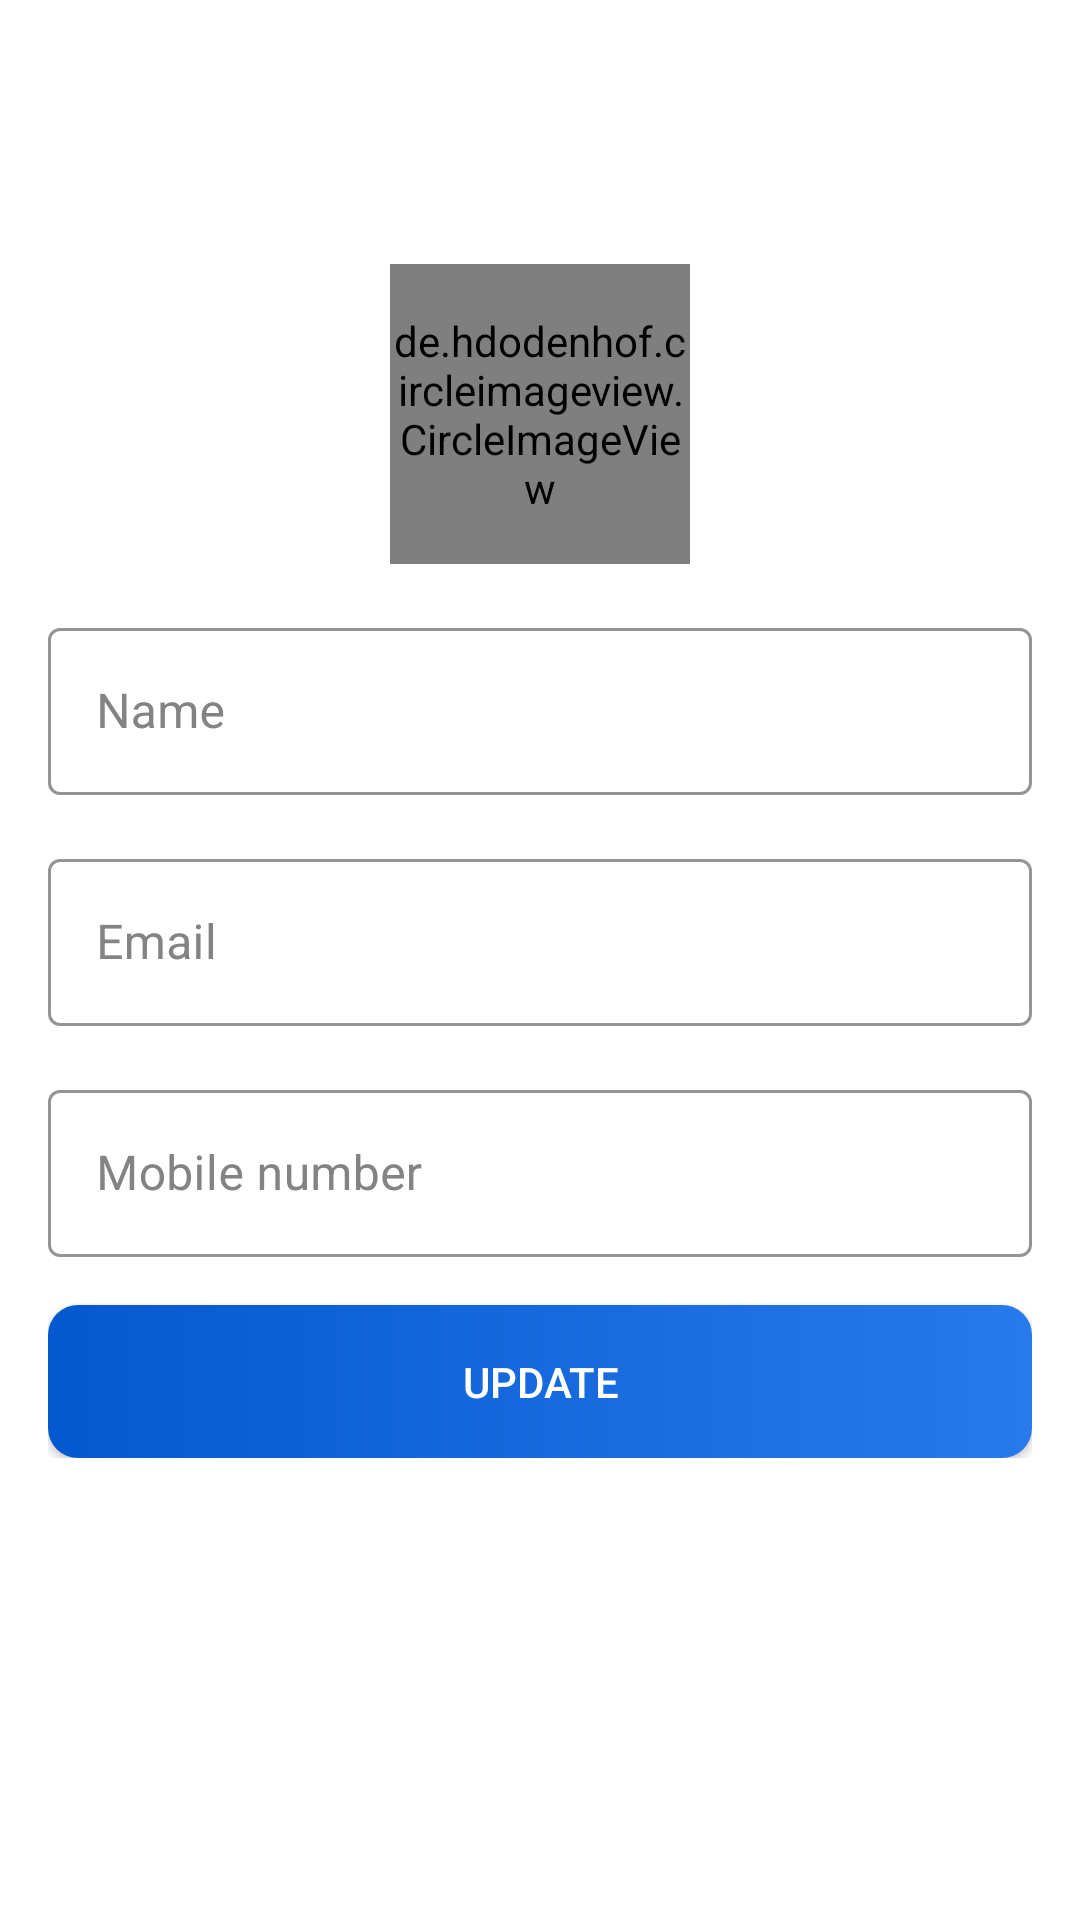

Write the Android layout XML for this screen, with the resource values it uses.
<!-- AndroidManifest.xml: activity theme AppTheme -->
<!-- res/layout/activity_profile.xml -->
<?xml version="1.0" encoding="utf-8"?>
<androidx.constraintlayout.widget.ConstraintLayout xmlns:android="http://schemas.android.com/apk/res/android"
    xmlns:app="http://schemas.android.com/apk/res-auto"
    xmlns:tools="http://schemas.android.com/tools"
    android:layout_width="match_parent"
    android:layout_height="match_parent"
    tools:context=".activities.ProfileActivity"
    >

    <androidx.appcompat.widget.Toolbar
        android:layout_width="match_parent"
        android:layout_height="?attr/actionBarSize"
        android:id="@+id/profile_toolbar"
        app:layout_constraintTop_toTopOf="parent"
        >
    </androidx.appcompat.widget.Toolbar>
    

    <androidx.constraintlayout.widget.ConstraintLayout
        android:layout_width="match_parent"
        android:layout_height="wrap_content"
        app:layout_constraintTop_toBottomOf="@id/profile_toolbar"
        app:layout_constraintEnd_toStartOf="parent"
        app:layout_constraintEnd_toEndOf="parent"
        android:layout_marginTop="16dp"
        android:padding="16dp"
        android:elevation="10dp"
        >

        <de.hdodenhof.circleimageview.CircleImageView
            android:layout_width="100dp"
            android:layout_height="100dp"
            app:layout_constraintTop_toTopOf="parent"
            app:layout_constraintStart_toStartOf="parent"
            app:layout_constraintEnd_toEndOf="parent"
            android:src="@drawable/ic_user_place_holder"
            app:civ_border_width="1dp"
            app:civ_border_color="@color/colorPrimary"
            android:id="@+id/user_image"
            />

        <com.google.android.material.textfield.TextInputLayout
            android:id="@+id/name_field"
            android:layout_width="match_parent"
            android:layout_height="wrap_content"
            android:hint="Name"
            style="@style/Widget.MaterialComponents.TextInputLayout.OutlinedBox"
            app:layout_constraintTop_toBottomOf="@id/user_image"
            android:textColorHint="@color/textLight"
            app:hintTextColor="@color/colorPrimary"
            app:boxStrokeColor="@color/colorPrimary"
            android:layout_marginTop="16dp"
            >

            <com.google.android.material.textfield.TextInputEditText
                android:layout_width="match_parent"
                android:layout_height="wrap_content"
                android:id="@+id/tv_name"
                android:inputType="text"
                android:textCursorDrawable="@null"
                />

        </com.google.android.material.textfield.TextInputLayout>

        <com.google.android.material.textfield.TextInputLayout
            android:id="@+id/email_field"
            android:layout_width="match_parent"
            android:layout_height="wrap_content"
            android:hint="Email"
            style="@style/Widget.MaterialComponents.TextInputLayout.OutlinedBox"
            app:layout_constraintTop_toBottomOf="@id/name_field"
            android:textColorHint="@color/textLight"
            app:hintTextColor="@color/colorPrimary"
            app:boxStrokeColor="@color/colorPrimary"
            android:layout_marginTop="16dp"
            >

            <com.google.android.material.textfield.TextInputEditText
                android:layout_width="match_parent"
                android:layout_height="wrap_content"
                android:id="@+id/tv_email"
                android:inputType="textEmailAddress"
                android:textCursorDrawable="@null"
                android:focusable="false"
                android:focusableInTouchMode="false"
                />

        </com.google.android.material.textfield.TextInputLayout>

        <com.google.android.material.textfield.TextInputLayout
            android:id="@+id/mobile_field"
            android:layout_width="match_parent"
            android:layout_height="wrap_content"
            android:hint="Mobile number"
            style="@style/Widget.MaterialComponents.TextInputLayout.OutlinedBox"
            app:layout_constraintTop_toBottomOf="@id/email_field"
            android:textColorHint="@color/textLight"
            app:hintTextColor="@color/colorPrimary"
            app:boxStrokeColor="@color/colorPrimary"
            android:layout_marginTop="16dp"
            >

            <com.google.android.material.textfield.TextInputEditText
                android:layout_width="match_parent"
                android:layout_height="wrap_content"
                android:id="@+id/tv_mobile"
                android:inputType="number"
                android:textCursorDrawable="@null"
                />

        </com.google.android.material.textfield.TextInputLayout>

        <android.widget.Button
            android:layout_width="match_parent"
            android:layout_height="wrap_content"
            app:layout_constraintTop_toBottomOf="@+id/mobile_field"
            android:text="@string/update"
            android:layout_marginTop="16dp"
            android:padding="16dp"
            android:background="@drawable/shape_button_gradiant"
            android:textColor="@color/white"
            android:id="@+id/btnUpdate"
            />


    </androidx.constraintlayout.widget.ConstraintLayout>

</androidx.constraintlayout.widget.ConstraintLayout>
<!-- resources referenced by this layout -->
<resources>
  <color name="colorPrimary">#0459D0</color>
  <color name="textLight">#838383</color>
  <color name="white">#FFFFFFFF</color>
  <!-- drawable shape_button_gradiant (drawable) -->
  <?xml version="1.0" encoding="utf-8"?>
  <shape android:shape="rectangle"
      xmlns:android="http://schemas.android.com/apk/res/android">
  
  
  
      <gradient
          android:angle="360"
          android:startColor="@color/colorPrimary"
          android:endColor="@color/colorPrimaryAscent"
          android:type="linear"
          >
      </gradient>
  
      <corners android:radius="10dp"/>
  
  
  </shape>
  <string name="update">Update</string>
  <style name="AppTheme" parent="Theme.MaterialComponents.DayNight.NoActionBar">
          <item name="windowActionBar">false</item>
          <item name="windowNoTitle">true</item>
          <item name="android:windowFullscreen">true</item>
      </style>
  <color name="colorPrimaryAscent">#2879EB</color>
</resources>
